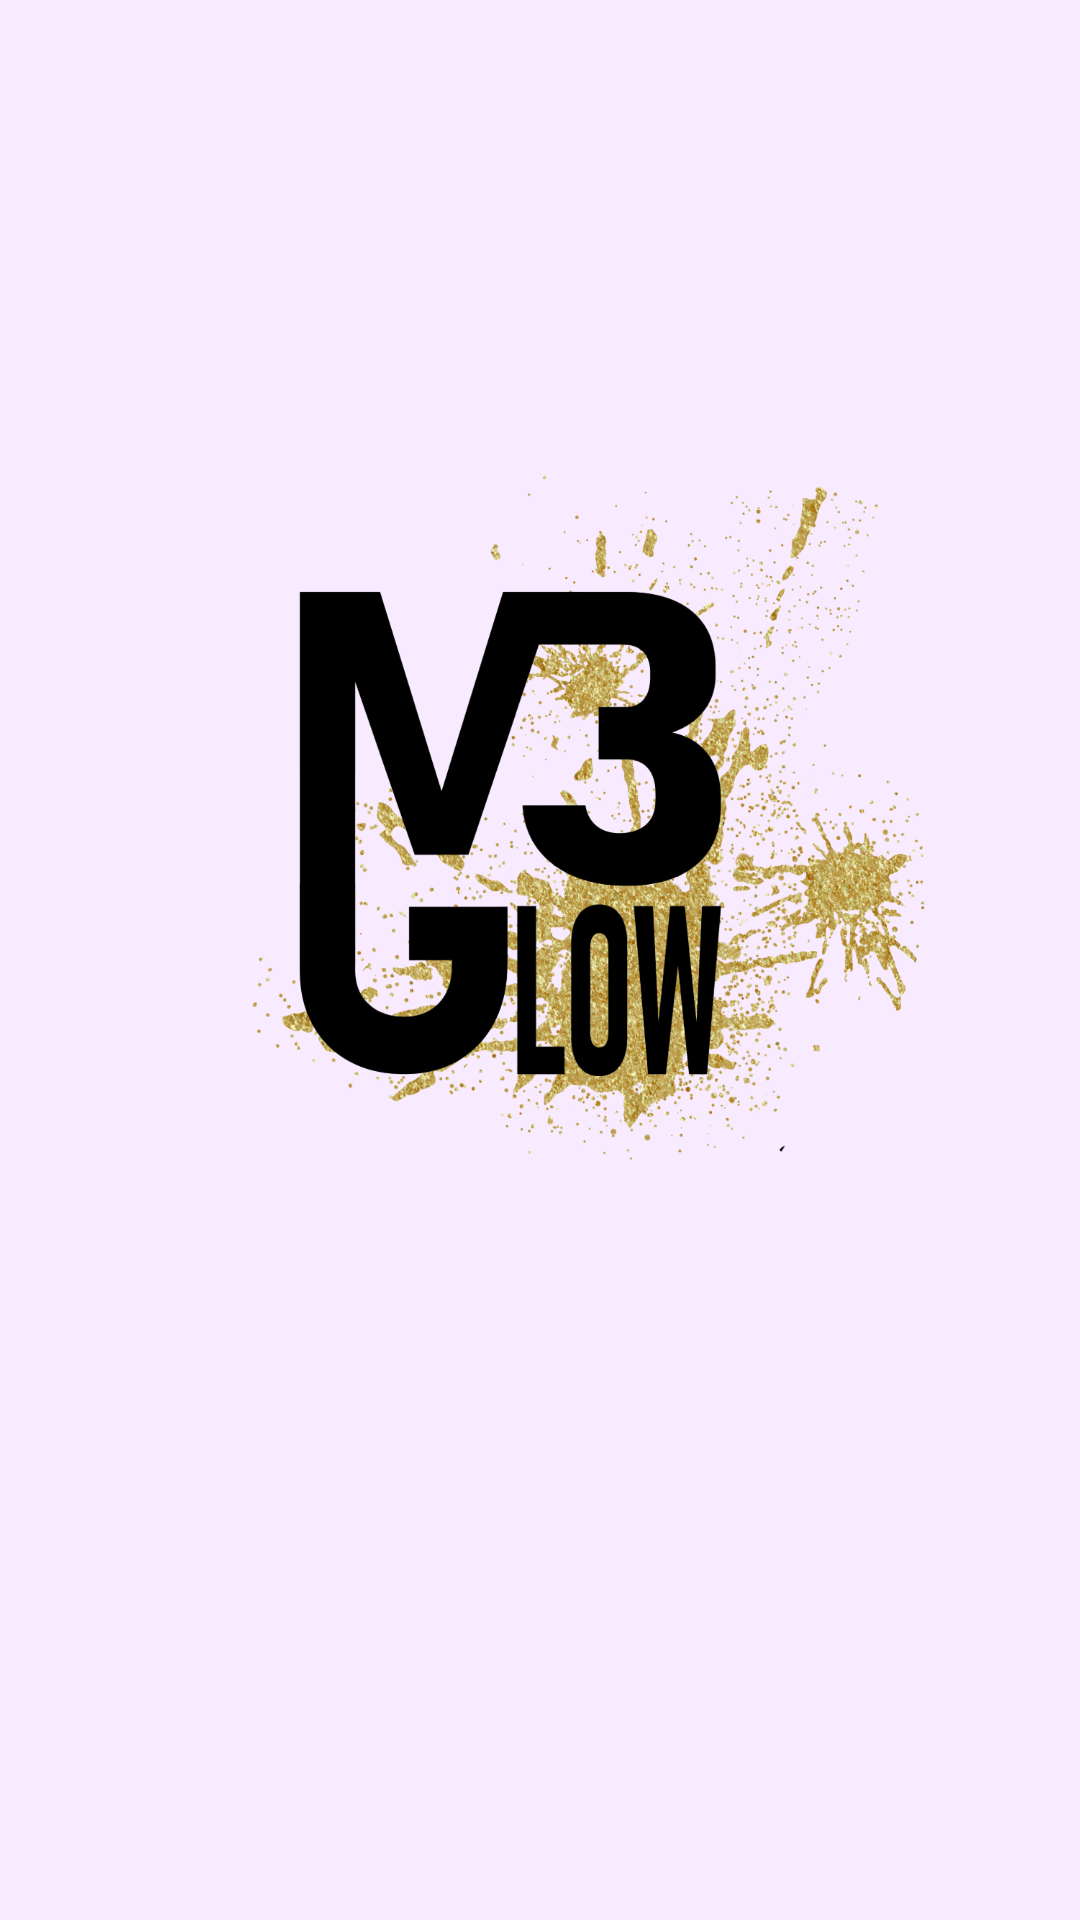

Reconstruct the res/layout file that produces this screen, plus the resources it refers to.
<!-- AndroidManifest.xml: application theme Theme.LorealBrandstorm -->
<!-- res/layout/auth_activity.xml -->
<?xml version="1.0" encoding="utf-8"?>
<androidx.constraintlayout.widget.ConstraintLayout xmlns:android="http://schemas.android.com/apk/res/android"
    xmlns:app="http://schemas.android.com/apk/res-auto"
    xmlns:tools="http://schemas.android.com/tools"
    android:layout_width="match_parent"
    android:layout_height="match_parent"
    android:padding="16dp"
    android:background="#f9ebff"
    tools:context=".AuthActivity">

    <LinearLayout
        android:id="@+id/authLinearLayout"
        android:layout_width="match_parent"
        android:layout_height="match_parent"
        android:orientation="vertical"
        android:gravity="center_horizontal"
        android:padding="16dp">

        <ImageView
            android:id="@+id/logoImageView"
            android:layout_width="286dp"
            android:layout_height="259dp"
            android:layout_marginTop="108dp"
            android:src="@drawable/logo"
            android:layout_gravity="center_horizontal" />

        <EditText
            android:id="@+id/usernameEditText"
            android:layout_width="match_parent"
            android:layout_height="wrap_content"
            android:layout_marginTop="52dp"
            android:hint="Username"
            android:inputType="textPersonName"
            android:padding="10dp"
            android:textSize="16sp"
            android:textColor="@color/black"
            android:background="@drawable/rounded_edittext_background_white"
            android:textColorHint="@color/black"
            android:visibility="gone" />

        <EditText
            android:id="@+id/passwordEditText"
            android:layout_width="match_parent"
            android:layout_height="wrap_content"
            android:layout_marginTop="12dp"
            android:hint="Password"
            android:inputType="textPassword"
            android:textSize="16sp"
            android:padding="10dp"
            android:textColor="@color/black"
            android:background="@drawable/rounded_edittext_background_white"
            android:textColorHint="@color/black"
            android:visibility="gone" />

        <Button
            android:id="@+id/loginButton"
            android:layout_width="match_parent"
            android:layout_height="wrap_content"
            android:text="Login"
            android:textSize="16sp"
            android:padding="12dp"
            android:layout_marginTop="24dp"
            android:visibility="gone" />

        <Button
            android:id="@+id/createAccountButton"
            android:layout_width="match_parent"
            android:layout_height="wrap_content"
            android:text="Create Account"
            android:textSize="16sp"
            android:padding="12dp"
            android:layout_marginTop="16dp"
            android:onClick="createAccount"
            android:visibility="gone" />

    </LinearLayout>

</androidx.constraintlayout.widget.ConstraintLayout>
<!-- resources referenced by this layout -->
<resources>
  <!-- drawable logo: png bitmap (drawable, 618094 bytes) -->
  <!-- drawable rounded_edittext_background_white (drawable) -->
  <?xml version="1.0" encoding="utf-8"?>
  
  <shape xmlns:android="http://schemas.android.com/apk/res/android"
      android:shape="rectangle">
      <solid android:color="#FFFFFF" />  <corners android:radius="8dp" />  <padding android:left="8dp" android:top="4dp" android:right="8dp" android:bottom="4dp" /> </shape>
  <style name="Theme.LorealBrandstorm" parent="Base.Theme.LorealBrandstorm" />
  <style name="Base.Theme.LorealBrandstorm" parent="Theme.Material3.DayNight.NoActionBar">
          
          
      </style>
  <!-- not gathered from this repository: default colours our renderer supplied (Android Studio template values) -->
  <color name="black">#FF000000</color>
</resources>
